Run: headless pygame with SDL's dummy video driver; simulated clock (each Clock.tick advances the game by its frame time, no real sleeping); random seed 0; keys injected as events and as key.get_pressed() state; mouse plan: one left click at the window centre at the start of phase 2, then a move to the lower-right quarter at the start of phase 3.
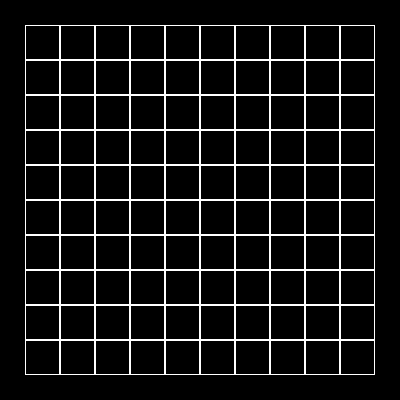
Frame 1 of 4 · flips 1–60 · no input
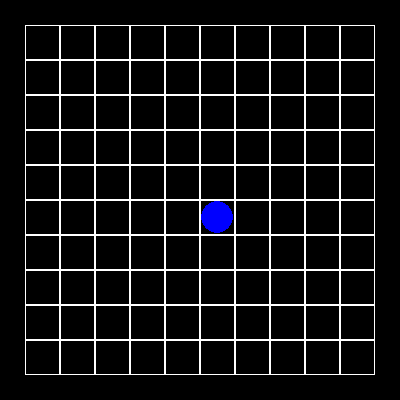
Frame 2 of 4 · flips 61–180 · clicked the window centre · tapped SPACE, RETURN · held RIGHT (→), D
Frame 3 of 4 · flips 181–300 · moved the mouse to the lower-right quarter · held DOWN (↓), S · screen unchanged from frame 2, image omitted
Frame 4 of 4 · flips 301–420 · held LEFT (←), A, UP (↑), W · screen unchanged from frame 3, image omitted

The pygame program that drew these frames:

import pygame

WHITE = (255, 255, 255)
BLUE = (0, 0, 255, 0)
RED = (255, 0, 0, 0)
BLACK = (0, 0, 0)
GREEN = (0, 255, 0)


class Board:
    cells = list()
    krest = 1
    zero = 2
    last_action = 2

    def __init__(self, width, height):
        self.width = width
        self.height = height
        self.board = [[0] * width for _ in range(height)]
        self.left = 10
        self.top = 10
        self.cell_size = 30

    def set_view(self, left, top, cell_size):
        self.left = left
        self.top = top
        self.cell_size = cell_size
        self.init_cells()

    def init_cells(self):
        cell_rect = pygame.Surface((self.cell_size, self.cell_size))
        for y in range(self.height):
            for x in range(self.width):
                rect = cell_rect.get_rect(topleft=(x * self.cell_size + self.left, y * self.cell_size + self.top))
                cell_data = (rect, 0, (x, y))
                self.cells.append(cell_data)

    def render(self, screen):
        white_color = pygame.Color(WHITE)
        red_color = pygame.Color(RED)
        blue_color = pygame.Color(BLUE)
        for cell_data in self.cells:
            pygame.draw.rect(screen, white_color, cell_data[0], 1)

        for cell_data in self.cells:
            if cell_data[1] == 2:
                pygame.draw.circle(screen, red_color, cell_data[0].center, 22, 2)
            elif cell_data[1] == 1:
                rect = pygame.Rect((cell_data[0].left + 2, cell_data[0].top + 2, 44, 44))
                pygame.draw.line(screen, blue_color, rect.topleft, rect.bottomright, 2)
                pygame.draw.line(screen, blue_color, rect.topright, rect.bottomleft, 2)
        pygame.display.update()

    def on_click(self, cell):
        x, y = cell[0] - self.left, cell[1] - self.top
        row, col = y // self.cell_size, x // self.cell_size
        if row < 0 or row >= self.height or col < 0 or col >= self.width:
            return
        action = self.get_cell_action(col, row)
        if action != 0:
            return
        self.last_action = self.invert_last_action(self.last_action)
        self.set_cells_action(col, row, self.last_action)

    def get_click(self, mouse_pos):
        cell = (mouse_pos[0], mouse_pos[1])
        self.on_click(cell)

    def invert_last_action(self, action):
        if action == self.krest:
            return self.zero
        else:
            return self.krest

    def set_cells_action(self, col, row, action):
        for idx, cell in enumerate(self.cells):
            if cell[2][0] == col and cell[2][1] == row:
                self.cells[idx] = (cell[0], action, cell[2])
                return

    def get_cell_action(self, col, row):
        for cell in self.cells:
            if cell[2][0] == col and cell[2][1] == row:
                return cell[1]


class WaveAlgoritm:
    def __init__(self, board):
        self.w = len(board[0])
        self.h = len(board)
        self.px = [0] * self.w * self.h
        self.py = [0] * self.h * self.w
        self.wall = -1
        self.blank = -2
        self.len = 0
        self.grid = self.create_map(board)
        self.clock = pygame.time.Clock()

    def create_map(self, board):
        map = [[0 for j in range(self.w)] for i in range(self.h)]
        for y in range(0, self.h):
            for x in range(0, self.w):
                if board[y][x] != 1:
                    map[y][x] = self.blank
                else:
                    map[y][x] = self.wall
        return map

    def get_neighbours(self, y, x, value):
        possible_neighbours = [
            (y, x - 1),
            (y, x + 1),
            (y - 1, x),
            (y + 1, x)
        ]
        real_neighbours = []
        for cell in possible_neighbours:
            iy, ix = cell
            if 0 <= iy < self.h and 0 <= ix < self.w and self.grid[iy][ix] == value:
                real_neighbours.append(cell)
        return real_neighbours

    def find_wave(self, ax, ay, bx, by):
        stop = False

        if self.grid[ay][ax] == self.wall or self.grid[by][bx] == self.wall:
            return False
        step = 0
        self.grid[ay][ax] = step
        while stop == False and self.grid[by][bx] == self.blank:
            stop = True
            for y in range(0, self.h):
                for x in range(0, self.w):
                    if self.grid[y][x] == step:
                        neighbours = self.get_neighbours(y, x, self.blank)
                        for cell in neighbours:
                            iy, ix = cell
                            stop = False
                            self.grid[iy][ix] = step + 1
            step += 1
        if self.grid[by][bx] == self.blank:
            return False
        self.len = self.grid[by][bx]
        x = bx
        y = by
        d = self.len
        while d > 0:
            self.px[d] = x
            self.py[d] = y
            d -= 1
            neighbours = self.get_neighbours(y, x, d)
            for cell in neighbours:
                iy, ix = cell
                if self.grid[iy][ix] == d:
                    x = ix
                    y = iy
                    break
        self.px[0] = ax
        self.py[0] = ay
        return True


class Lines(Board):
    red_circle_col = -1
    red_circle_row = -1

    def __init__(self, width, height):
        super().__init__(width, height)
        self.active_cells = [[0 for j in range(width)] for i in range(height)]
        self.points = list()
        self.prev_point = None
        self.clock = pygame.time.Clock()
        self.fps = 7

    def is_red_circle(self, row, col):
        return self.active_cells[row][col] == 2

    def is_blue_circle(self, row, col):
        return self.active_cells[row][col] == 1

    def is_empty_cell(self, row, col):
        return self.active_cells[row][col] == 0

    def exists_red_circle(self):
        return self.red_circle_col > -1 and self.red_circle_row > -1

    def create_red_circle(self, row, col):
        self.active_cells[row][col] = 2
        self.red_circle_col = col
        self.red_circle_row = row

    def create_blue_circle(self, row, col):
        self.active_cells[row][col] = 1

    def create_white_circle(self, row, col):
        self.active_cells[row][col] = 8

    def delete_circle(self, row, col):
        if self.is_red_circle(row, col):
            self.red_circle_col = -1
            self.red_circle_row = -1
        self.active_cells[row][col] = 0

    def create_circle(self, row, col):
        if self.is_empty_cell(row, col):
            if self.exists_red_circle():
                path = self.has_path(self.red_circle_col, self.red_circle_row, col, row)
                if path is not None:
                    self.delete_circle(self.red_circle_row, self.red_circle_col)
                    self.points.clear()
                    for i in path:
                        self.points.append(i)
            else:
                self.points.clear()
                self.create_blue_circle(row, col)
        elif self.is_blue_circle(row, col):
            self.create_red_circle(row, col)
        elif self.is_red_circle(row, col):
            self.delete_circle(row, col)
            self.create_blue_circle(row, col)

    def show_next_path_point(self):
        if self.prev_point is not None:
            c, r = self.prev_point
            self.delete_circle(r, c)
        self.prev_point = self.points[0]
        col, row = self.points[0]
        self.points.remove(self.prev_point)
        self.create_blue_circle(row, col)
        self.clock.tick(self.fps)

    def on_click(self, cell):
        x, y = cell[0] - self.left, cell[1] - self.top
        row, col = y // self.cell_size, x // self.cell_size
        if row < 0 or row >= self.height or col < 0 or col >= self.width:
            return
        self.create_circle(row, col)

    def has_path(self, x1, y1, x2, y2):
        alg = WaveAlgoritm(self.active_cells)
        if alg.find_wave(x1, y1, x2, y2):
            points = list()
            for i in range(1, alg.len):
                points.append((alg.px[i], alg.py[i]))
            points.append((x2, y2))
            return points
        else:
            return None

    def render(self, screen):
        black_color = pygame.Color(BLACK)
        white_color = pygame.Color(WHITE)
        blue_color = pygame.Color(BLUE)
        red_color = pygame.Color(RED)
        screen.fill(black_color)
        if len(self.points) > 0:
            self.show_next_path_point()
        for cell_data in self.cells:
            col = cell_data[2][0]
            row = cell_data[2][1]
            if self.active_cells[row][col] == 1:
                pygame.draw.circle(screen, blue_color, cell_data[0].center, 16)
            elif self.active_cells[row][col] == 2:
                pygame.draw.circle(screen, red_color, cell_data[0].center, 16)
            pygame.draw.rect(screen, white_color, cell_data[0], 1)
        pygame.display.update()


def main():
    cell_size = 35
    cols = 10
    rows = 10
    padding = 25
    pygame.init()
    width = padding + cell_size * cols + padding
    heigth = padding + cell_size * rows + padding
    size = width, heigth
    screen = pygame.display.set_mode(size)
    pygame.display.set_caption('Полилинии')
    lines = Lines(cols, rows)
    lines.set_view(padding, padding, cell_size)
    running = True
    while running:
        for event in pygame.event.get():
            if event.type == pygame.QUIT:
                running = False
            elif event.type == pygame.MOUSEBUTTONDOWN:
                lines.get_click(event.pos)
        lines.render(screen)
    pygame.quit()


if __name__ == '__main__':
    main()
